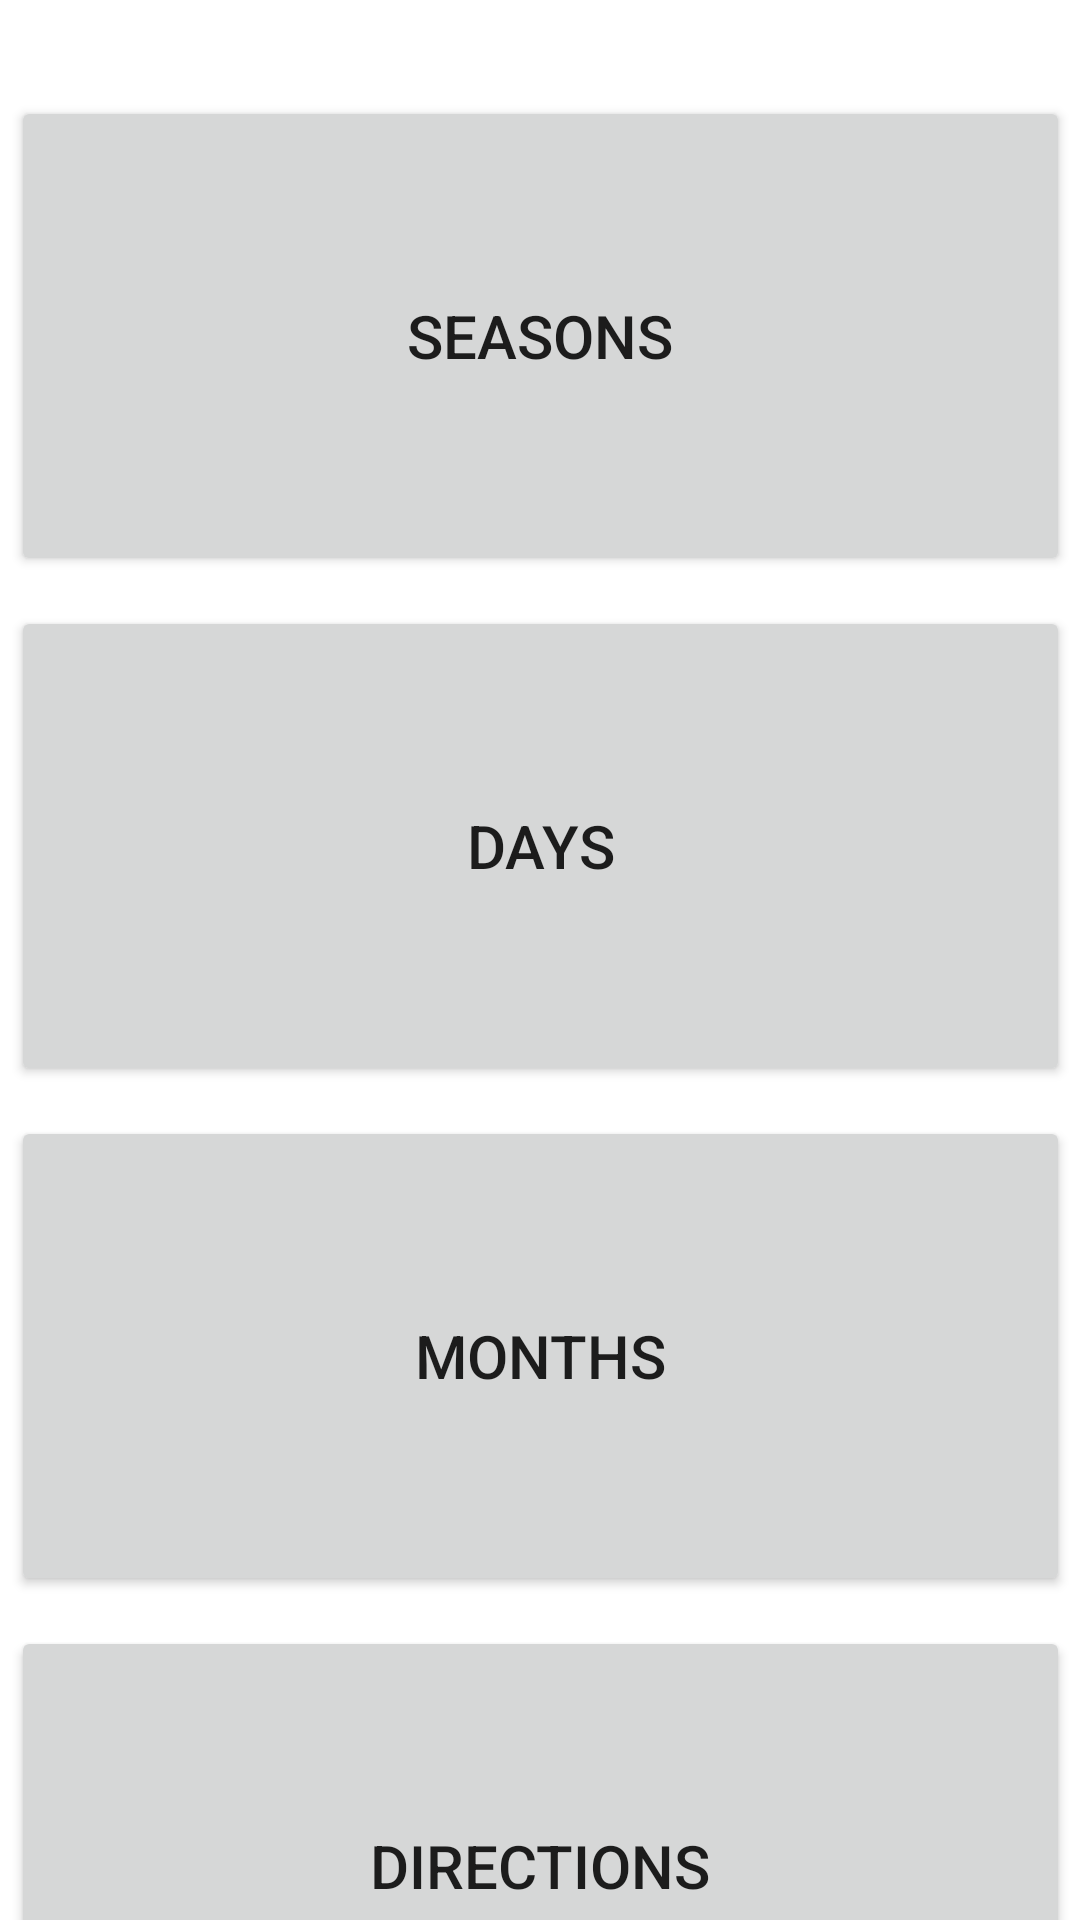

Reconstruct the res/layout file that produces this screen, plus the resources it refers to.
<!-- AndroidManifest.xml: application theme Theme.KidZone -->
<!-- res/layout/activity_learning.xml -->
<?xml version="1.0" encoding="utf-8"?>
<androidx.constraintlayout.widget.ConstraintLayout xmlns:android="http://schemas.android.com/apk/res/android"
    xmlns:app="http://schemas.android.com/apk/res-auto"
    xmlns:tools="http://schemas.android.com/tools"
    android:layout_width="match_parent"
    android:layout_height="match_parent"
    tools:context=".LearningActivity">

    <Button
        android:id="@+id/DaysButton"
        android:layout_width="353dp"
        android:layout_height="160dp"
        android:layout_marginTop="10dp"
        android:text="Days"
        android:textSize="20sp"
        app:layout_constraintEnd_toEndOf="parent"
        app:layout_constraintStart_toStartOf="parent"
        app:layout_constraintTop_toBottomOf="@+id/SeasonsButton" />

    <Button
        android:id="@+id/SeasonsButton"
        android:layout_width="353dp"
        android:layout_height="160dp"
        android:layout_marginTop="32dp"
        android:text="Seasons"
        android:textSize="20sp"
        app:layout_constraintBottom_toTopOf="@+id/DaysButton"
        app:layout_constraintEnd_toEndOf="parent"
        app:layout_constraintStart_toStartOf="parent"
        app:layout_constraintTop_toTopOf="parent" />

    <Button
        android:id="@+id/DirectionsButton"
        android:layout_width="353dp"
        android:layout_height="160dp"
        android:layout_marginTop="10dp"
        android:text="Directions"
        android:textSize="20sp"
        app:layout_constraintEnd_toEndOf="parent"
        app:layout_constraintStart_toStartOf="parent"
        app:layout_constraintTop_toBottomOf="@+id/MonthsButton" />

    <Button
        android:id="@+id/MonthsButton"
        android:layout_width="353dp"
        android:layout_height="160dp"
        android:layout_marginTop="10dp"
        android:text="Months"
        android:textSize="20sp"
        app:layout_constraintEnd_toEndOf="parent"
        app:layout_constraintStart_toStartOf="parent"
        app:layout_constraintTop_toBottomOf="@+id/DaysButton" />

</androidx.constraintlayout.widget.ConstraintLayout>
<!-- resources referenced by this layout -->
<resources>
  <style name="Theme.KidZone" parent="Theme.MaterialComponents.DayNight.DarkActionBar">
          
          <item name="colorPrimary">@color/purple_500</item>
          <item name="colorPrimaryVariant">@color/purple_700</item>
          <item name="colorOnPrimary">@color/white</item>
          
          <item name="colorSecondary">@color/teal_200</item>
          <item name="colorSecondaryVariant">@color/teal_700</item>
          <item name="colorOnSecondary">@color/black</item>
          
          <item name="android:statusBarColor">?attr/colorPrimaryVariant</item>
          
      </style>
  <!-- not gathered from this repository: default colours our renderer supplied (Android Studio template values) -->
  <color name="purple_500">#FF6200EE</color>
  <color name="purple_700">#FF3700B3</color>
  <color name="teal_200">#FF03DAC5</color>
  <color name="teal_700">#FF018786</color>
  <color name="black">#FF000000</color>
  <color name="white">#FFFFFFFF</color>
</resources>
